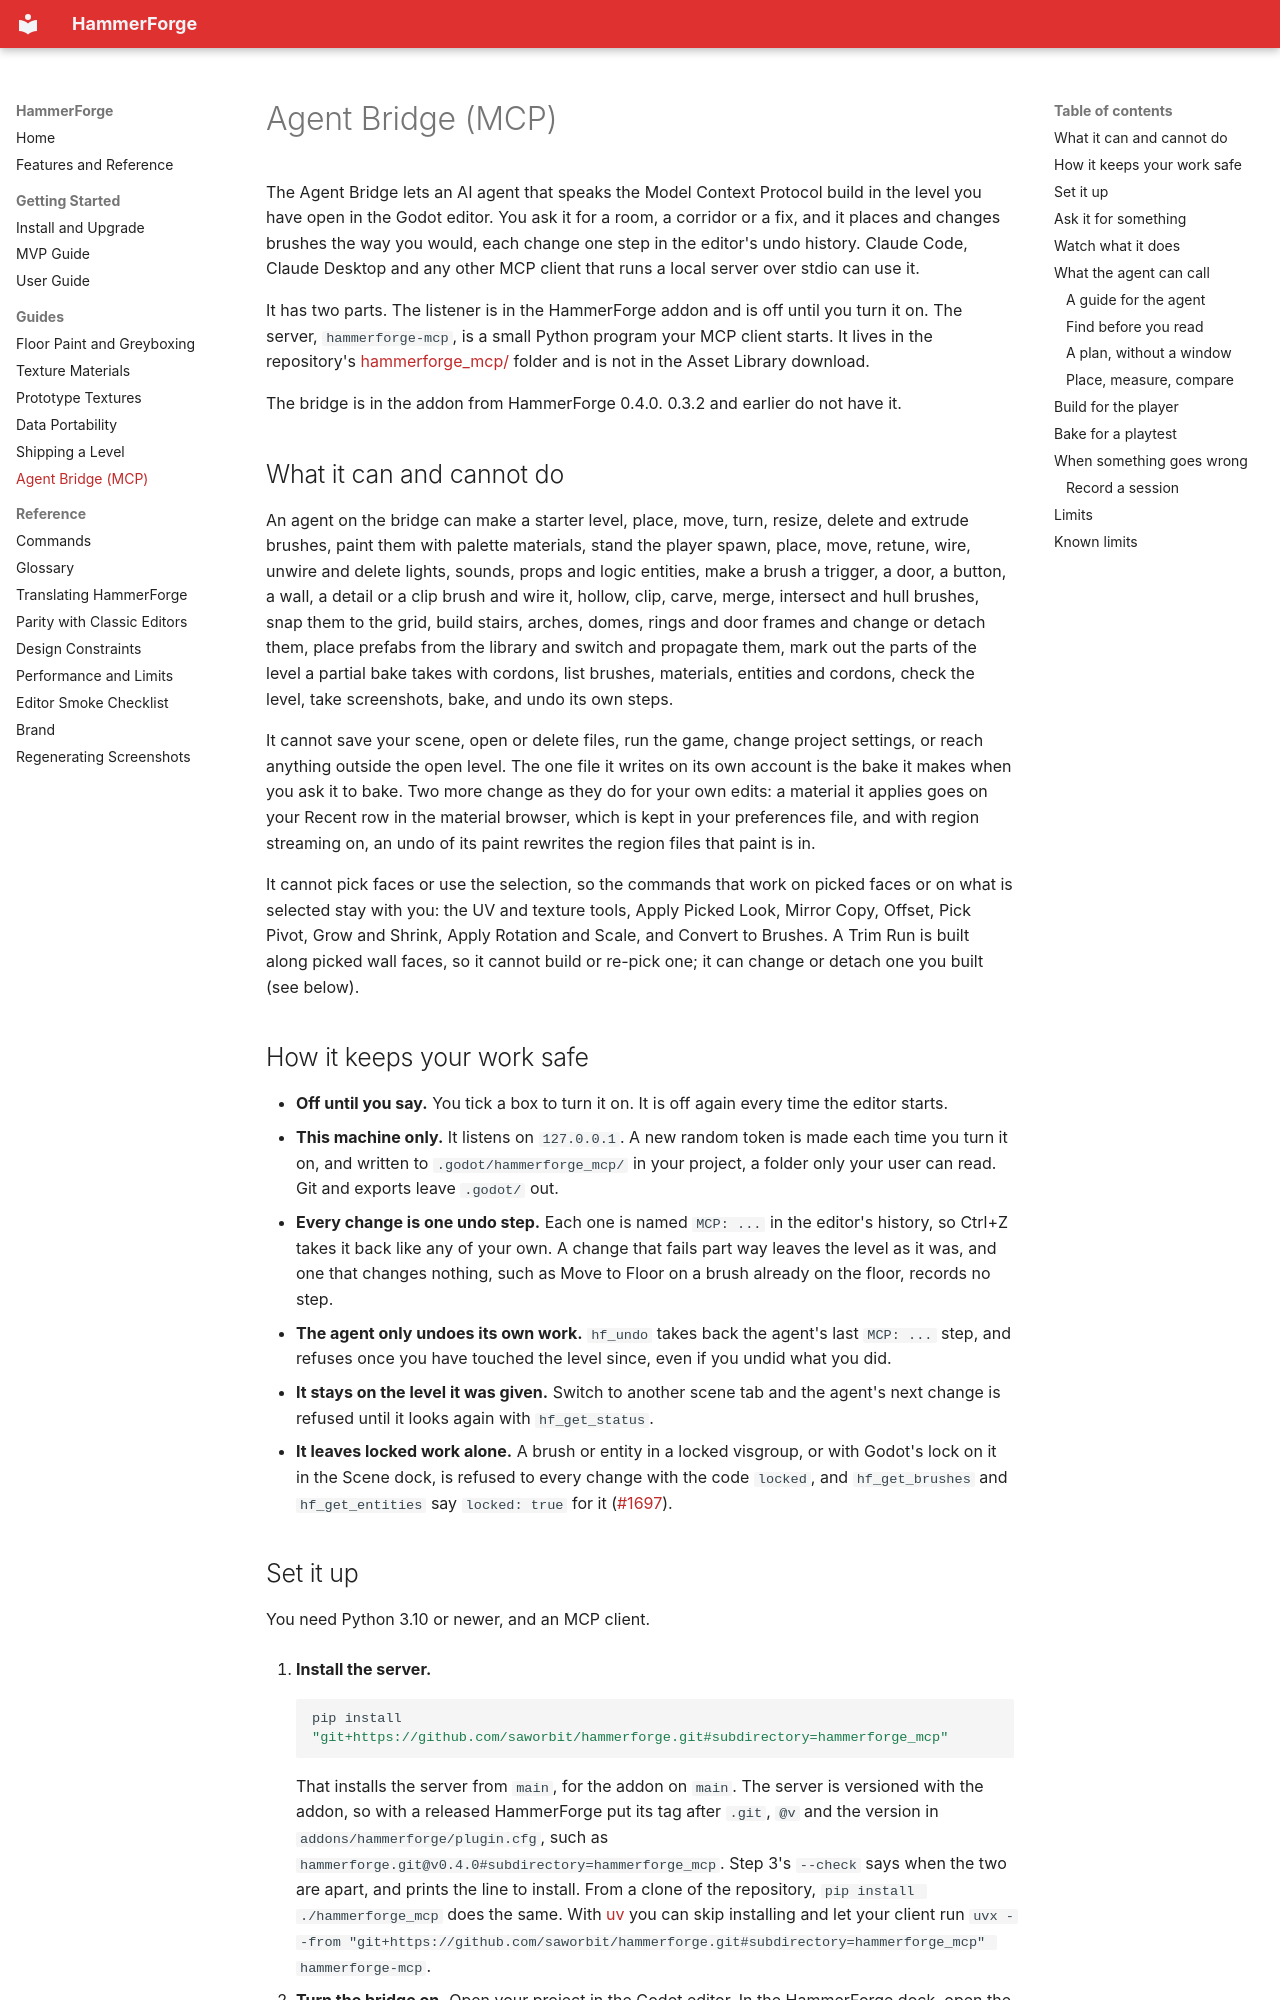

repository: saworbit/hammerforge · page: HammerForge_Agent_Bridge/index.html · generator: mkdocs

# Agent Bridge (MCP)

The Agent Bridge lets an AI agent that speaks the Model Context Protocol build in
the level you have open in the Godot editor. You ask it for a room, a corridor or
a fix, and it places and changes brushes the way you would, each change one step
in the editor's undo history. Claude Code, Claude Desktop and any other MCP
client that runs a local server over stdio can use it.

It has two parts. The listener is in the HammerForge addon and is off until you
turn it on. The server, `hammerforge-mcp`, is a small Python program your MCP
client starts. It lives in the repository's
[hammerforge_mcp/](https://github.com/saworbit/hammerforge/tree/main/hammerforge_mcp)
folder and is not in the Asset Library download.

The bridge is in the addon from HammerForge 0.4.0. 0.3.2 and earlier do not have
it.

## What it can and cannot do

An agent on the bridge can make a starter level, place, move, turn, resize,
delete and extrude brushes, paint them with palette materials, stand the player
spawn, place, move, retune, wire, unwire and delete lights, sounds, props and
logic entities, make a brush a trigger, a door, a button, a wall, a detail or a
clip brush and wire it, hollow, clip, carve, merge, intersect and hull brushes, snap
them to the grid, build stairs, arches, domes, rings and door frames and change or
detach them, place prefabs from the library and switch and propagate them, mark
out the parts of the level a partial bake takes with cordons, list brushes,
materials, entities and cordons, check the level, take screenshots, bake, and
undo its own steps.

It cannot save your scene, open or delete files, run the game, change project
settings, or reach anything outside the open level. The one file it writes on
its own account is the bake it makes when you ask it to bake. Two more change as
they do for your own edits: a material it applies goes on your Recent row in the
material browser, which is kept in your preferences file, and with region
streaming on, an undo of its paint rewrites the region files that paint is in.

It cannot pick faces or use the selection, so the commands that work on picked
faces or on what is selected stay with you: the UV and texture tools, Apply
Picked Look, Mirror Copy, Offset, Pick Pivot, Grow and Shrink, Apply Rotation
and Scale, and Convert to Brushes. A Trim Run is built along picked wall faces,
so it cannot build or re-pick one; it can change or detach one you built (see
below).

## How it keeps your work safe

- **Off until you say.** You tick a box to turn it on. It is off again every time
  the editor starts.
- **This machine only.** It listens on `127.0.0.1`. A new random token is made
  each time you turn it on, and written to `.godot/hammerforge_mcp/` in your
  project, a folder only your user can read. Git and exports leave `.godot/` out.
- **Every change is one undo step.** Each one is named `MCP: ...` in the editor's
  history, so Ctrl+Z takes it back like any of your own. A change that fails part
  way leaves the level as it was, and one that changes nothing, such as Move to
  Floor on a brush already on the floor, records no step.
- **The agent only undoes its own work.** `hf_undo` takes back the agent's last
  `MCP: ...` step, and refuses once you have touched the level since, even if you
  undid what you did.
- **It stays on the level it was given.** Switch to another scene tab and the
  agent's next change is refused until it looks again with `hf_get_status`.
- **It leaves locked work alone.** A brush or entity in a locked visgroup, or
  with Godot's lock on it in the Scene dock, is refused to every change with the
  code `locked`, and `hf_get_brushes` and `hf_get_entities` say `locked: true`
  for it ([#1697](https://github.com/saworbit/hammerforge/issues/1697)).
